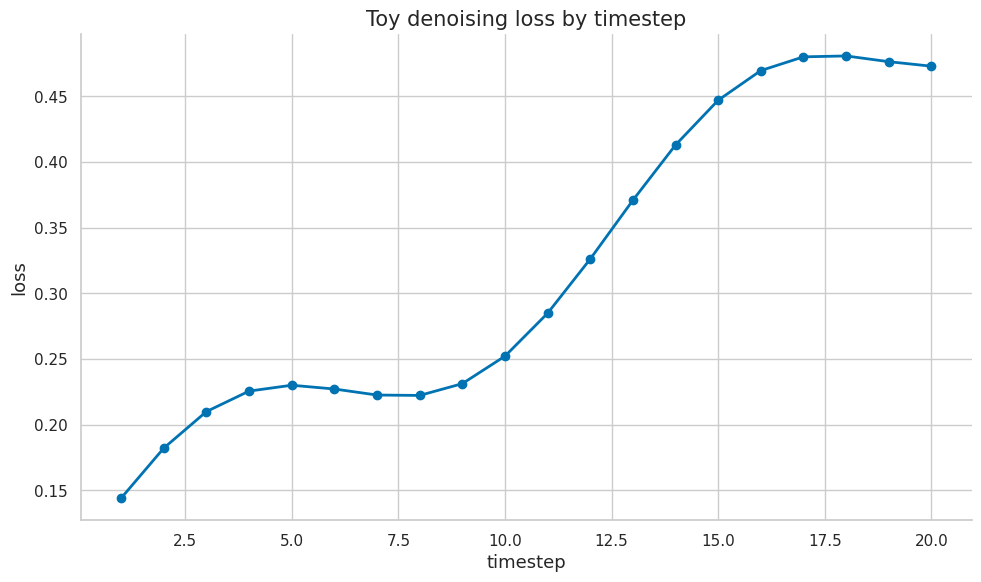

This figure's Python source:
import numpy as np
import matplotlib.pyplot as plt
import matplotlib as mpl

try:
    import seaborn as sns
    sns.set_theme(style="whitegrid", palette="colorblind")
    HAS_SNS = True
except ImportError:
    plt.style.use("seaborn-v0_8-whitegrid")
    HAS_SNS = False

mpl.rcParams.update({
    "figure.figsize":    (10, 6),
    "figure.dpi":         120,
    "font.size":           13,
    "axes.titlesize":      15,
    "axes.labelsize":      13,
    "xtick.labelsize":     11,
    "ytick.labelsize":     11,
    "legend.fontsize":     11,
    "legend.framealpha":   0.85,
    "lines.linewidth":      2.0,
    "axes.spines.top":     False,
    "axes.spines.right":   False,
    "savefig.bbox":       "tight",
    "savefig.dpi":         150,
})
np.random.seed(42)
print("Plot setup complete.")

conditional_probs = np.array([0.8, 0.5, 0.25, 0.9])
logp = np.log(conditional_probs).sum()
print("log probability:", logp)
print("probability:", np.exp(logp))

rng = np.random.default_rng(0)
mu = np.array([0.5, -0.2])
logvar = np.array([0.0, -1.0])
eps = rng.normal(size=mu.shape)
z = mu + np.exp(0.5 * logvar) * eps
print("epsilon:", np.round(eps, 3))
print("z:", np.round(z, 3))

kl = 0.5 * np.sum(np.exp(logvar) + mu**2 - 1 - logvar)
print("KL(q(z|x) || N(0,I)):", kl)

reconstruction_logprob = -1.25
elbo = reconstruction_logprob - kl
negative_elbo = -elbo
print("ELBO:", elbo)
print("training loss -ELBO:", negative_elbo)

D_real = np.array([0.9, 0.8, 0.7])
D_fake = np.array([0.2, 0.3, 0.4])
D_loss = -(np.log(D_real).mean() + np.log(1 - D_fake).mean())
G_loss_saturating = np.log(1 - D_fake).mean()
G_loss_nonsat = -np.log(D_fake).mean()
print("D loss:", D_loss)
print("G saturating objective:", G_loss_saturating)
print("G non-saturating loss:", G_loss_nonsat)

# x = a z + b, z=(x-b)/a, p_x(x)=p_z(z)*|dz/dx|
a, b = 2.0, -1.0
x = 1.0
z = (x - b) / a
log_pz = -0.5 * z**2 - 0.5 * np.log(2 * np.pi)
log_px = log_pz - np.log(abs(a))
print("z:", z)
print("log p_x:", log_px)

x0 = np.array([1.0, -0.5, 0.25])
alpha_bar = 0.7
eps = rng.normal(size=x0.shape)
xt = np.sqrt(alpha_bar) * x0 + np.sqrt(1 - alpha_bar) * eps
print("x_t:", np.round(xt, 3))

eps_pred = eps + np.array([0.1, -0.2, 0.05])
loss = np.mean((eps - eps_pred) ** 2)
print("noise prediction MSE:", loss)

x = np.array([2.0, -1.0])
score = -x  # score of standard normal
eta = 0.1
noise = rng.normal(size=x.shape)
x_next = x + eta * score + np.sqrt(2 * eta) * noise
print("x_next:", np.round(x_next, 3))

mu_r = np.array([0.0, 0.0])
mu_g = np.array([0.5, -0.25])
cov_r = np.eye(2)
cov_g = np.array([[1.2, 0.0], [0.0, 0.8]])
mean_term = np.sum((mu_r - mu_g) ** 2)
cov_term = np.trace(cov_r + cov_g - 2 * np.diag(np.sqrt(np.diag(cov_r) * np.diag(cov_g))))
print("FID-style diagonal distance:", mean_term + cov_term)

samples = rng.normal(size=(100, 2))
collapsed = np.repeat(samples[:1], repeats=100, axis=0)
print("sample variance normal:", samples.var(axis=0))
print("sample variance collapsed:", collapsed.var(axis=0))

timesteps = np.arange(1, 21)
loss_by_t = 0.1 + 0.02 * timesteps + 0.05 * np.sin(timesteps / 2)
plt.plot(timesteps, loss_by_t, marker="o")
plt.title("Toy denoising loss by timestep")
plt.xlabel("timestep")
plt.ylabel("loss")
plt.tight_layout()
plt.show()

checks = [
    "state whether the objective is likelihood, ELBO, adversarial loss, or denoising loss",
    "evaluate sample quality and diversity separately",
    "track likelihood only when it is meaningful for the model family",
    "inspect latent traversals or conditioning controls",
    "report sampling cost and number of generation steps",
    "check for mode collapse or timestep-specific failures",
]
for i, check in enumerate(checks, 1):
    print(f"{i}. {check}")
